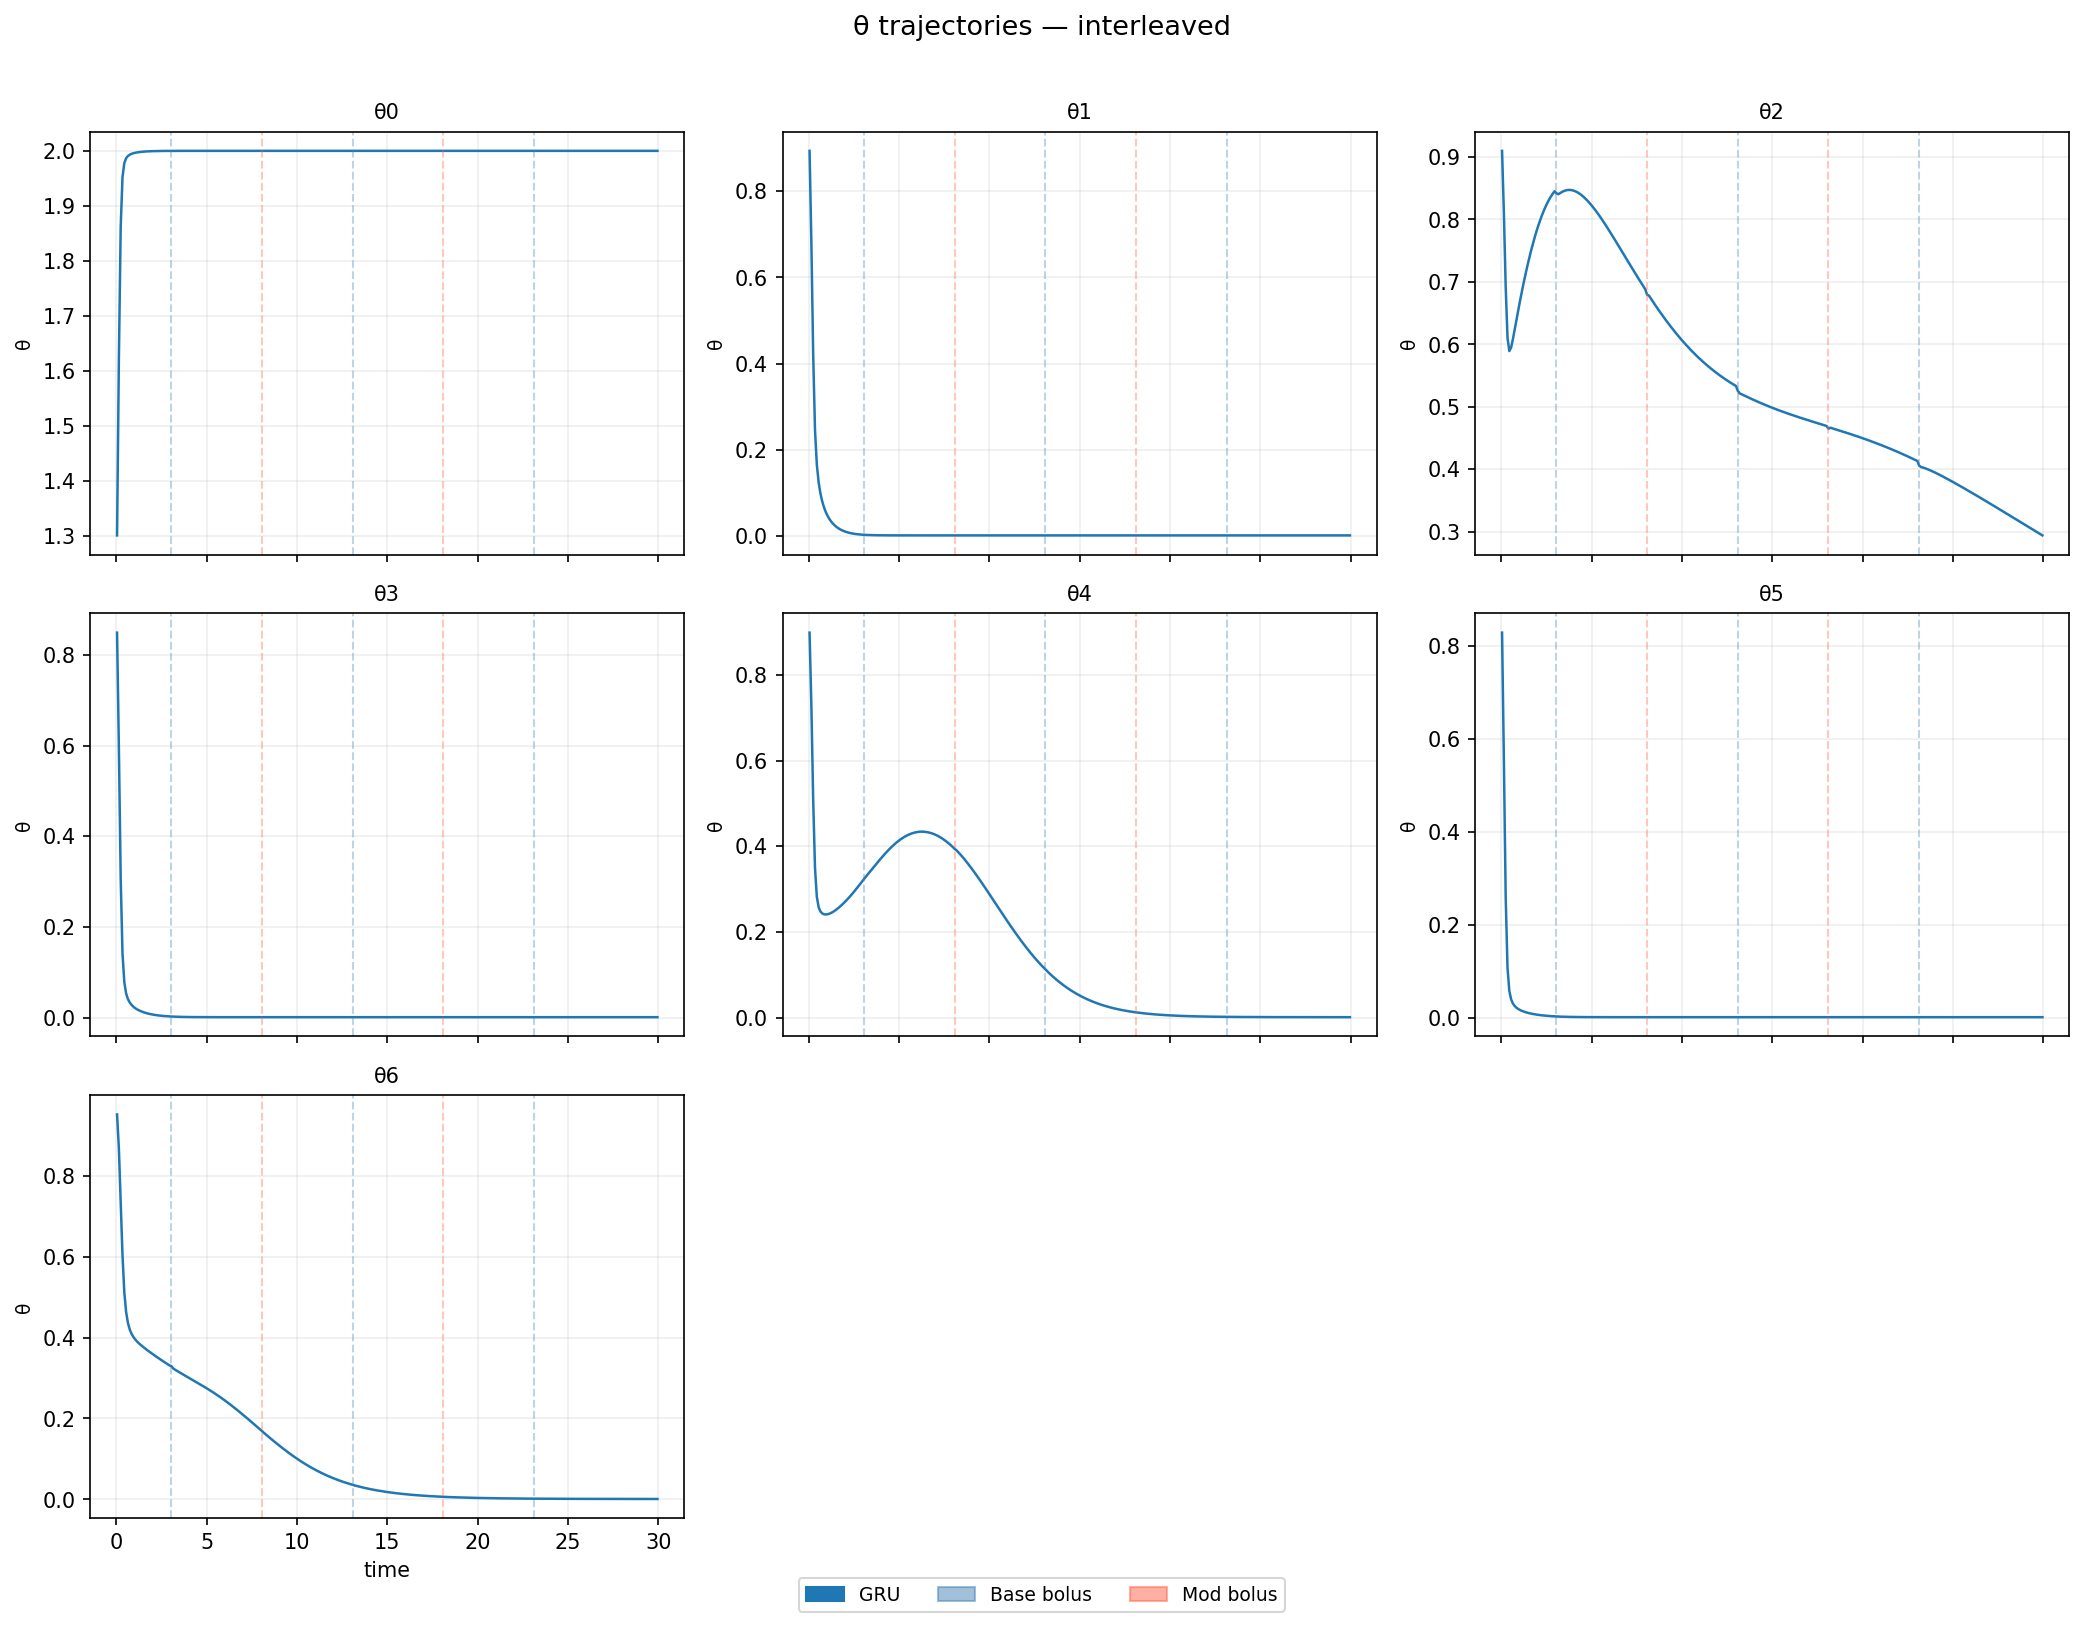

Values plotted in this chart, from the file beside it:
step, time, model, θ0, θ1, θ2, θ3, θ4, θ5, θ6
0, 0.0502, GRU, 1.301, 0.894, 0.9099, 0.8489, 0.8992, 0.8287, 0.9515
1, 0.1505, GRU, 1.62, 0.6806, 0.8106, 0.5955, 0.7287, 0.5548, 0.8673
2, 0.2508, GRU, 1.861, 0.4207, 0.6922, 0.3081, 0.5085, 0.2599, 0.739
3, 0.3512, GRU, 1.952, 0.2464, 0.6109, 0.1411, 0.3494, 0.1076, 0.603
4, 0.4515, GRU, 1.978, 0.1659, 0.5893, 0.07806, 0.2826, 0.05764, 0.512
5, 0.5518, GRU, 1.987, 0.1244, 0.595, 0.05322, 0.258, 0.03925, 0.4629
6, 0.6522, GRU, 1.991, 0.09828, 0.6087, 0.04088, 0.2479, 0.03029, 0.436
7, 0.7525, GRU, 1.993, 0.07974, 0.6244, 0.03333, 0.2434, 0.0249, 0.4199
8, 0.8528, GRU, 1.995, 0.06573, 0.6403, 0.02808, 0.2414, 0.02121, 0.4093
9, 0.9532, GRU, 1.996, 0.05475, 0.656, 0.02412, 0.2409, 0.01845, 0.4015
10, 1.054, GRU, 1.997, 0.04593, 0.6711, 0.02097, 0.2415, 0.01627, 0.3954
11, 1.154, GRU, 1.997, 0.03873, 0.6858, 0.01839, 0.2428, 0.01449, 0.3904
12, 1.254, GRU, 1.998, 0.03278, 0.6998, 0.01622, 0.2448, 0.01299, 0.386
13, 1.355, GRU, 1.998, 0.02783, 0.7133, 0.01437, 0.2472, 0.0117, 0.3819
14, 1.455, GRU, 1.998, 0.02367, 0.7262, 0.01278, 0.2499, 0.01057, 0.3782
15, 1.555, GRU, 1.999, 0.02017, 0.7385, 0.01139, 0.2531, 0.009579, 0.3746
16, 1.655, GRU, 1.999, 0.01721, 0.7501, 0.01017, 0.2565, 0.008698, 0.3711
17, 1.756, GRU, 1.999, 0.01471, 0.7611, 0.00909, 0.2601, 0.00791, 0.3678
18, 1.856, GRU, 1.999, 0.01259, 0.7714, 0.008139, 0.264, 0.007202, 0.3645
19, 1.956, GRU, 1.999, 0.01078, 0.7812, 0.007297, 0.2682, 0.006564, 0.3612
20, 2.057, GRU, 1.999, 0.009252, 0.7903, 0.006549, 0.2725, 0.005989, 0.358
21, 2.157, GRU, 2, 0.007952, 0.7988, 0.005886, 0.277, 0.005469, 0.3549
22, 2.257, GRU, 2, 0.00685, 0.8066, 0.005297, 0.2816, 0.004999, 0.3517
23, 2.358, GRU, 2, 0.005916, 0.8139, 0.004774, 0.2865, 0.004574, 0.3486
24, 2.458, GRU, 2, 0.005124, 0.8206, 0.00431, 0.2915, 0.004189, 0.3456
25, 2.558, GRU, 2, 0.004455, 0.8266, 0.003899, 0.2966, 0.003843, 0.3426
26, 2.659, GRU, 2, 0.00389, 0.8321, 0.003535, 0.3018, 0.00353, 0.3396
27, 2.759, GRU, 2, 0.003414, 0.8371, 0.003214, 0.3072, 0.003248, 0.3367
28, 2.86, GRU, 2, 0.003012, 0.8414, 0.00293, 0.3127, 0.002994, 0.3338
29, 2.96, GRU, 2, 0.002675, 0.8453, 0.002679, 0.3182, 0.002766, 0.331
30, 3.06, GRU, 2, 0.002381, 0.8419, 0.002448, 0.3238, 0.002532, 0.3293
31, 3.16, GRU, 2, 0.002135, 0.8404, 0.002247, 0.329, 0.002342, 0.3236
32, 3.261, GRU, 2, 0.00194, 0.8422, 0.002077, 0.334, 0.00218, 0.3205
33, 3.361, GRU, 2, 0.001778, 0.844, 0.00193, 0.3392, 0.002037, 0.3178
34, 3.462, GRU, 2, 0.001642, 0.8454, 0.001802, 0.3444, 0.001911, 0.3151
35, 3.562, GRU, 2, 0.001529, 0.8465, 0.00169, 0.3496, 0.001798, 0.3125
36, 3.662, GRU, 2, 0.001435, 0.8471, 0.001593, 0.3548, 0.001699, 0.3099
37, 3.763, GRU, 2, 0.001358, 0.8473, 0.001509, 0.36, 0.001611, 0.3073
38, 3.863, GRU, 2, 0.001293, 0.8471, 0.001436, 0.3651, 0.001533, 0.3047
39, 3.963, GRU, 2, 0.00124, 0.8466, 0.001373, 0.3701, 0.001465, 0.3021
40, 4.064, GRU, 2, 0.001197, 0.8456, 0.001319, 0.3751, 0.001404, 0.2995
41, 4.164, GRU, 2, 0.001161, 0.8443, 0.001272, 0.3799, 0.001352, 0.2969
42, 4.264, GRU, 2, 0.001131, 0.8427, 0.001231, 0.3846, 0.001305, 0.2943
43, 4.364, GRU, 2, 0.001107, 0.8408, 0.001197, 0.3891, 0.001265, 0.2917
44, 4.465, GRU, 2, 0.001087, 0.8386, 0.001167, 0.3935, 0.00123, 0.2891
45, 4.565, GRU, 2, 0.001071, 0.8361, 0.001142, 0.3977, 0.001199, 0.2865
46, 4.666, GRU, 2, 0.001057, 0.8334, 0.00112, 0.4018, 0.001172, 0.2839
47, 4.766, GRU, 2, 0.001047, 0.8304, 0.001101, 0.4056, 0.001148, 0.2812
48, 4.866, GRU, 2, 0.001038, 0.8272, 0.001086, 0.4092, 0.001128, 0.2786
49, 4.967, GRU, 2, 0.001031, 0.8239, 0.001072, 0.4126, 0.00111, 0.2758
50, 5.067, GRU, 2.0, 0.001025, 0.8203, 0.001061, 0.4158, 0.001095, 0.2731
51, 5.167, GRU, 2.0, 0.00102, 0.8166, 0.001051, 0.4187, 0.001082, 0.2703
52, 5.268, GRU, 2.0, 0.001016, 0.8128, 0.001043, 0.4214, 0.00107, 0.2674
53, 5.368, GRU, 2.0, 0.001013, 0.8087, 0.001036, 0.4239, 0.001061, 0.2645
54, 5.468, GRU, 2.0, 0.00101, 0.8046, 0.00103, 0.4261, 0.001052, 0.2616
55, 5.569, GRU, 2.0, 0.001008, 0.8004, 0.001025, 0.428, 0.001045, 0.2586
56, 5.669, GRU, 2.0, 0.001007, 0.796, 0.001021, 0.4297, 0.001038, 0.2555
57, 5.769, GRU, 2.0, 0.001005, 0.7916, 0.001018, 0.4312, 0.001033, 0.2524
58, 5.87, GRU, 2.0, 0.001004, 0.7871, 0.001015, 0.4323, 0.001028, 0.2492
59, 5.97, GRU, 2.0, 0.001003, 0.7825, 0.001012, 0.4332, 0.001024, 0.246
... 239 more rows
